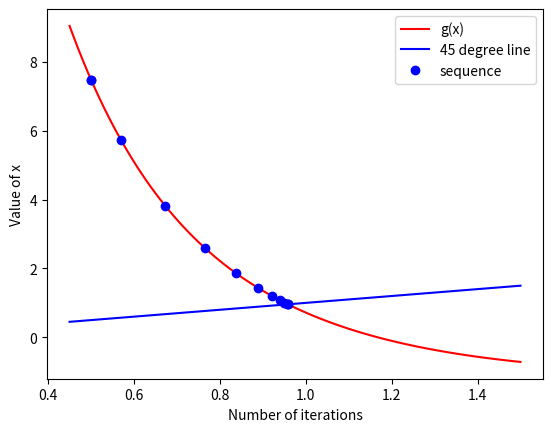

Reproduce this figure in Python.

from scipy.optimize import root_scalar
import matplotlib.pyplot as plt
import math
import numpy as np


# Define functions
f = lambda x: math.exp((x-2)**2) - 2 - x
g = lambda x: math.exp((x-2)**2) - 2



###################### Task 1 ######################
root = root_scalar(f, method='bisect', bracket=(0.5,1.5))
print(root)




###################### Task 2.1: Solve x = g(x) by fixed point iteration ######################
def fixed_point_iteration(f, x0, lambda_0 = 0, step_size=0.99, tolerance = 10e-4, max_iter = 100):
	# args:
	# lambda_0: the initial value of lambda_k
	# step_size: the coefficient to update lambda_k
	# tolerance: the threshold for convergence
	# max_iter: the maximum number of iterations

	error = 1
	num_iter = 0
	x_seq = []

	while (error > tolerance and num_iter <= max_iter):
		x_seq.append(x0)
		x0 = lambda_0*x0 + (1-lambda_0)*f(x0)
		lambda_0 = lambda_0 * step_size
		error = abs(x0 - f(x0))
		num_iter += 1

	return x0, x_seq, num_iter

# 2.1 Ans: this does not work. There is no convergence. We run into OverFlowError and g(x) becomes too large as x grows.
# root, _ = fixed_point_iteration(g, x0 = 0.5)
# print(root)




###################### Task 2.2: Solve x = g(x) with a different updating rule ######################
root, x_seq, num_iter = fixed_point_iteration(g, x0 = 0.5, lambda_0 = 1)
print(root)

# 2.2 Ans: this works perfectly as the updating rule prevents divergence. 
#          We obtain the same root as using the SciPy package.

# Plotting
x_grid = np.linspace(0.45,1.5,num=100)
plt.plot(x_grid, [g(x) for x in x_grid], color = "r", label = "g(x)")
plt.plot(x_grid, x_grid, color = "b", label = "45 degree line")
plt.plot(x_seq, [g(x) for x in x_seq], 'bo', label='sequence')
plt.xlabel("Number of iterations")
plt.ylabel("Value of x")
plt.legend()
plt.show()





















